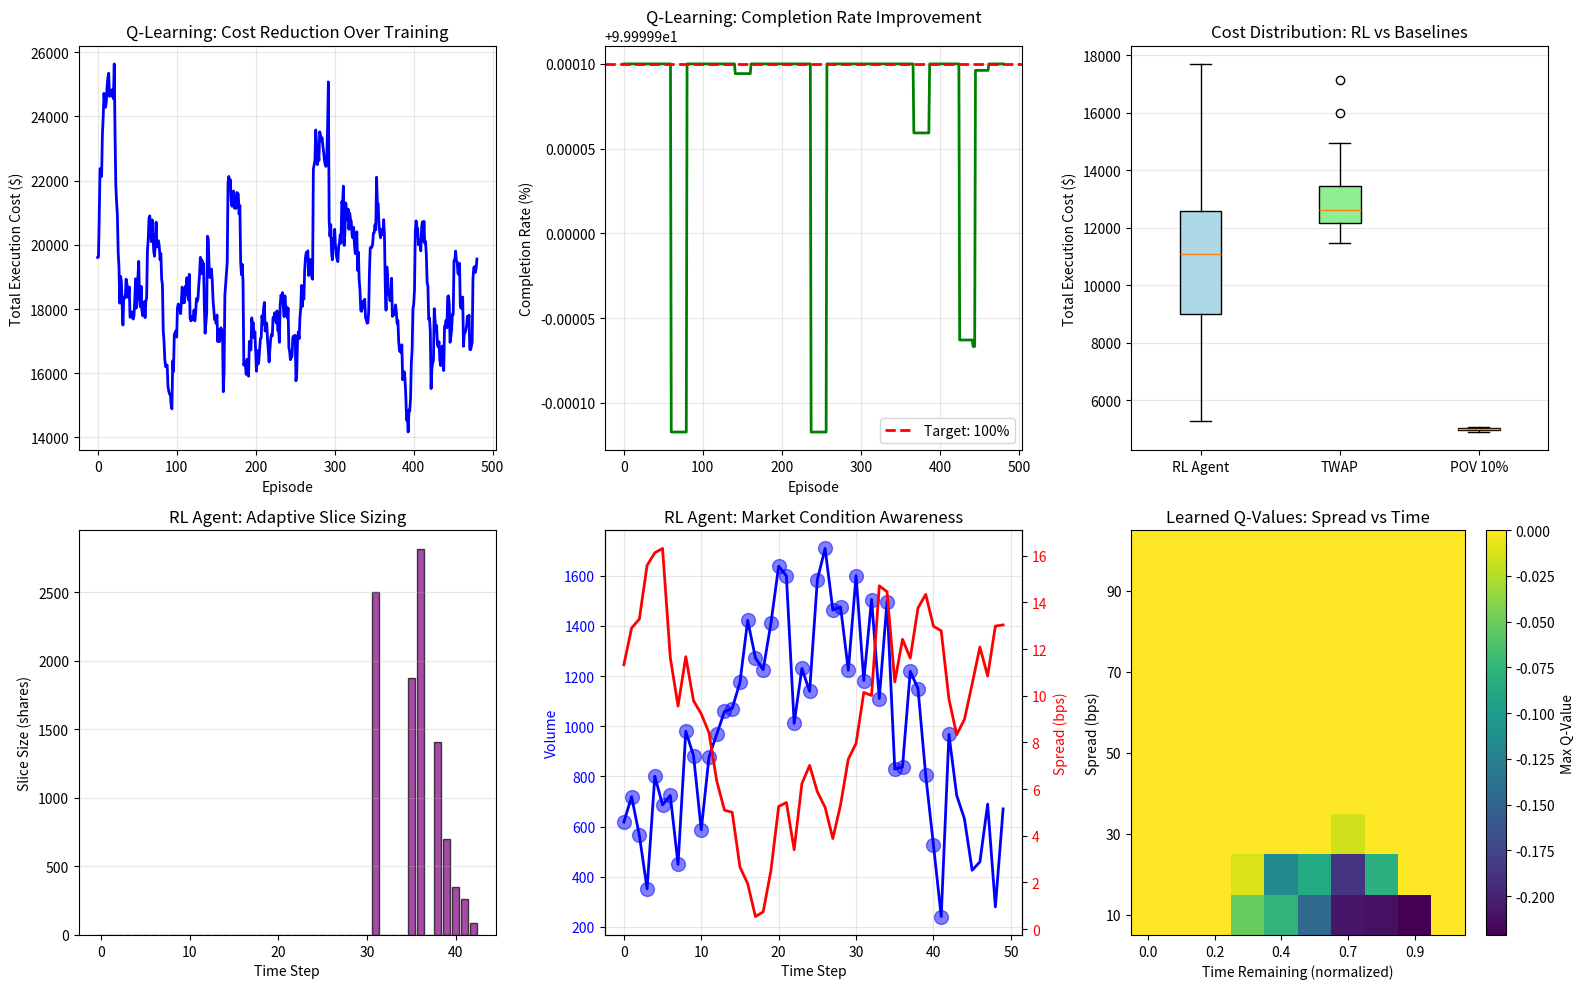

This chart was generated by the following Python code:
import numpy as np
import matplotlib.pyplot as plt
from collections import deque
import random

np.random.seed(42)
random.seed(42)

# ============================================================================
# MARKET ENVIRONMENT SIMULATOR
# ============================================================================

class MarketEnvironment:
    """Simulated market with realistic dynamics for execution."""
    
    def __init__(self, initial_price=100.0, volatility=0.002, n_steps=50):
        self.initial_price = initial_price
        self.volatility = volatility
        self.n_steps = n_steps
        self.reset()
    
    def reset(self):
        """Reset environment to initial state."""
        self.current_step = 0
        self.price = self.initial_price
        
        # Generate price path
        returns = np.random.normal(0, self.volatility, self.n_steps)
        self.prices = self.initial_price * np.exp(np.cumsum(returns))
        
        # Generate spread dynamics (mean-reverting)
        spread_shocks = np.random.normal(0, 0.0002, self.n_steps)
        self.spreads = 0.001 + np.cumsum(spread_shocks)
        self.spreads = np.abs(self.spreads)  # Keep positive
        
        # Generate volume profile (U-shaped intraday)
        time_factor = np.linspace(0, 2*np.pi, self.n_steps)
        self.volumes = 1000 * (1 + 0.5*np.cos(time_factor - np.pi))
        self.volumes += np.random.normal(0, 200, self.n_steps)
        self.volumes = np.maximum(self.volumes, 100)
        
        return self.get_state()
    
    def get_state(self):
        """Return current market state features."""
        if self.current_step >= self.n_steps:
            return None
        
        # State: [spread, volume, price_momentum, time_remaining]
        spread = self.spreads[self.current_step]
        volume = self.volumes[self.current_step]
        
        # Recent price momentum
        lookback = min(5, self.current_step)
        if lookback > 0:
            momentum = (self.prices[self.current_step] - self.prices[self.current_step-lookback]) / self.prices[self.current_step-lookback]
        else:
            momentum = 0
        
        time_remaining = (self.n_steps - self.current_step) / self.n_steps
        
        return np.array([spread, volume/1000, momentum*100, time_remaining])
    
    def step(self, slice_size):
        """
        Execute trade and return cost.
        slice_size: Number of shares to trade (normalized 0-1)
        """
        if self.current_step >= self.n_steps:
            return None, 0, True
        
        price = self.prices[self.current_step]
        spread = self.spreads[self.current_step]
        volume = self.volumes[self.current_step]
        
        # Market impact: proportional to (slice_size / volume)
        market_impact = 0.01 * (slice_size / (volume/1000))
        
        # Total execution cost: spread + market impact
        execution_cost = price * (spread/2 + market_impact)
        
        self.current_step += 1
        next_state = self.get_state()
        done = (self.current_step >= self.n_steps)
        
        return next_state, execution_cost, done

# ============================================================================
# Q-LEARNING AGENT
# ============================================================================

class QLearningAgent:
    """Q-learning agent for adaptive execution."""
    
    def __init__(self, state_dim=4, n_actions=5, learning_rate=0.01, 
                 discount=0.95, epsilon=0.2):
        self.state_dim = state_dim
        self.n_actions = n_actions  # Discrete action space (slice sizes)
        self.lr = learning_rate
        self.gamma = discount
        self.epsilon = epsilon
        
        # Q-table approximation (discretize states)
        self.q_table = {}
    
    def discretize_state(self, state):
        """Convert continuous state to discrete for Q-table."""
        # Discretize each dimension
        spread_bin = int(np.clip(state[0] * 1000, 0, 10))  # spread [0, 0.01]
        volume_bin = int(np.clip(state[1], 0, 5))  # volume [0, 5000]
        momentum_bin = int(np.clip((state[2] + 5) * 2, 0, 20))  # momentum [-5%, 5%]
        time_bin = int(state[3] * 10)  # time [0, 1]
        
        return (spread_bin, volume_bin, momentum_bin, time_bin)
    
    def get_q_value(self, state, action):
        """Get Q-value for state-action pair."""
        state_key = self.discretize_state(state)
        if state_key not in self.q_table:
            self.q_table[state_key] = np.zeros(self.n_actions)
        return self.q_table[state_key][action]
    
    def choose_action(self, state, remaining_qty, explore=True):
        """
        Epsilon-greedy action selection.
        Actions: Different slice sizes from 0% to 100% of remaining.
        """
        if explore and random.random() < self.epsilon:
            # Exploration: random action
            action = random.randint(0, self.n_actions - 1)
        else:
            # Exploitation: best action
            state_key = self.discretize_state(state)
            if state_key not in self.q_table:
                self.q_table[state_key] = np.zeros(self.n_actions)
            action = np.argmax(self.q_table[state_key])
        
        # Map action to slice size (0%, 25%, 50%, 75%, 100% of remaining)
        slice_fractions = [0.0, 0.25, 0.5, 0.75, 1.0]
        slice_size = slice_fractions[action] * remaining_qty
        
        return action, slice_size
    
    def update(self, state, action, reward, next_state):
        """Q-learning update rule."""
        state_key = self.discretize_state(state)
        if state_key not in self.q_table:
            self.q_table[state_key] = np.zeros(self.n_actions)
        
        # Current Q-value
        q_current = self.q_table[state_key][action]
        
        # Max Q-value for next state
        if next_state is not None:
            next_state_key = self.discretize_state(next_state)
            if next_state_key not in self.q_table:
                self.q_table[next_state_key] = np.zeros(self.n_actions)
            q_next_max = np.max(self.q_table[next_state_key])
        else:
            q_next_max = 0
        
        # Q-learning update
        q_target = reward + self.gamma * q_next_max
        self.q_table[state_key][action] += self.lr * (q_target - q_current)

# ============================================================================
# TRAINING
# ============================================================================

print("="*70)
print("ADAPTIVE EXECUTION: Q-LEARNING AGENT TRAINING")
print("="*70)

env = MarketEnvironment(n_steps=50)
agent = QLearningAgent(state_dim=4, n_actions=5, learning_rate=0.1, epsilon=0.3)

total_quantity = 10000  # shares to execute
n_episodes = 500

episode_costs = []
episode_completions = []

for episode in range(n_episodes):
    state = env.reset()
    remaining_qty = total_quantity
    total_cost = 0
    
    while remaining_qty > 0:
        # Choose action
        action, slice_size = agent.choose_action(state, remaining_qty, explore=True)
        
        # Execute in environment
        next_state, cost, done = env.step(slice_size)
        
        # Negative reward (minimize cost)
        reward = -cost
        
        # Penalize if failed to complete
        if done and remaining_qty > 0:
            reward -= 100  # Large penalty
        
        # Update agent
        agent.update(state, action, reward, next_state)
        
        # Update state
        state = next_state
        remaining_qty -= slice_size
        total_cost += cost
        
        if done:
            break
    
    episode_costs.append(total_cost)
    completion_rate = max(0, (total_quantity - remaining_qty) / total_quantity)
    episode_completions.append(completion_rate)
    
    if (episode + 1) % 100 == 0:
        avg_cost = np.mean(episode_costs[-100:])
        avg_completion = np.mean(episode_completions[-100:])
        print(f"Episode {episode+1}: Avg Cost = {avg_cost:.2f}, "
              f"Completion = {avg_completion*100:.1f}%")

print("\n✓ Training complete")

# ============================================================================
# TESTING: RL vs BASELINES
# ============================================================================

print("\n" + "="*70)
print("PERFORMANCE COMPARISON: RL vs BASELINES")
print("="*70)

n_test_episodes = 50
rl_costs = []
twap_costs = []
pov_costs = []

for episode in range(n_test_episodes):
    env_test = MarketEnvironment(n_steps=50)
    
    # RL Agent (no exploration)
    state = env_test.reset()
    remaining_qty = total_quantity
    rl_cost = 0
    
    while remaining_qty > 0:
        action, slice_size = agent.choose_action(state, remaining_qty, explore=False)
        next_state, cost, done = env_test.step(slice_size)
        rl_cost += cost
        remaining_qty -= slice_size
        state = next_state
        if done:
            break
    
    rl_costs.append(rl_cost)
    
    # TWAP Baseline
    env_test.reset()
    twap_slice = total_quantity / 50
    twap_cost = 0
    for _ in range(50):
        _, cost, _ = env_test.step(twap_slice)
        twap_cost += cost
    twap_costs.append(twap_cost)
    
    # POV 10% Baseline
    env_test.reset()
    pov_remaining = total_quantity
    pov_cost = 0
    for step in range(50):
        volume = env_test.volumes[step]
        pov_slice = min(0.1 * volume, pov_remaining)
        _, cost, _ = env_test.step(pov_slice)
        pov_cost += cost
        pov_remaining -= pov_slice
        if pov_remaining <= 0:
            break
    pov_costs.append(pov_cost)

rl_avg = np.mean(rl_costs)
twap_avg = np.mean(twap_costs)
pov_avg = np.mean(pov_costs)

print(f"\nRL Agent:       Avg Cost = ${rl_avg:.2f} ± ${np.std(rl_costs):.2f}")
print(f"TWAP Baseline:  Avg Cost = ${twap_avg:.2f} ± ${np.std(twap_costs):.2f}")
print(f"POV 10%:        Avg Cost = ${pov_avg:.2f} ± ${np.std(pov_costs):.2f}")

improvement_vs_twap = (twap_avg - rl_avg) / twap_avg * 100
improvement_vs_pov = (pov_avg - rl_avg) / pov_avg * 100

print(f"\nRL Improvement vs TWAP: {improvement_vs_twap:+.1f}%")
print(f"RL Improvement vs POV:  {improvement_vs_pov:+.1f}%")

# ============================================================================
# VISUALIZATIONS
# ============================================================================

fig, axes = plt.subplots(2, 3, figsize=(16, 10))

# Plot 1: Learning curve (cost over episodes)
ax1 = axes[0, 0]
window = 20
smoothed_costs = np.convolve(episode_costs, np.ones(window)/window, mode='valid')
ax1.plot(smoothed_costs, linewidth=2, color='blue')
ax1.set_xlabel('Episode')
ax1.set_ylabel('Total Execution Cost ($)')
ax1.set_title('Q-Learning: Cost Reduction Over Training')
ax1.grid(True, alpha=0.3)

# Plot 2: Completion rate over training
ax2 = axes[0, 1]
smoothed_completion = np.convolve(episode_completions, np.ones(window)/window, mode='valid')
ax2.plot(smoothed_completion * 100, linewidth=2, color='green')
ax2.axhline(y=100, color='red', linestyle='--', linewidth=2, label='Target: 100%')
ax2.set_xlabel('Episode')
ax2.set_ylabel('Completion Rate (%)')
ax2.set_title('Q-Learning: Completion Rate Improvement')
ax2.legend()
ax2.grid(True, alpha=0.3)

# Plot 3: Strategy comparison (box plot)
ax3 = axes[0, 2]
data_to_plot = [rl_costs, twap_costs, pov_costs]
bp = ax3.boxplot(data_to_plot, labels=['RL Agent', 'TWAP', 'POV 10%'],
                patch_artist=True)
colors = ['lightblue', 'lightgreen', 'lightcoral']
for patch, color in zip(bp['boxes'], colors):
    patch.set_facecolor(color)
ax3.set_ylabel('Total Execution Cost ($)')
ax3.set_title('Cost Distribution: RL vs Baselines')
ax3.grid(True, alpha=0.3, axis='y')

# Plot 4: RL agent behavior (sample execution)
ax4 = axes[1, 0]
env_demo = MarketEnvironment(n_steps=50)
state = env_demo.reset()
remaining = total_quantity
execution_times = []
slice_sizes = []

while remaining > 0 and env_demo.current_step < env_demo.n_steps:
    action, slice_size = agent.choose_action(state, remaining, explore=False)
    execution_times.append(env_demo.current_step)
    slice_sizes.append(slice_size)
    next_state, _, done = env_demo.step(slice_size)
    remaining -= slice_size
    state = next_state
    if done:
        break

ax4.bar(execution_times, slice_sizes, alpha=0.7, color='purple', edgecolor='black')
ax4.set_xlabel('Time Step')
ax4.set_ylabel('Slice Size (shares)')
ax4.set_title('RL Agent: Adaptive Slice Sizing')
ax4.grid(True, alpha=0.3, axis='y')

# Plot 5: Market conditions during demo execution
ax5 = axes[1, 1]
ax5_spread = ax5.twinx()
ax5.plot(env_demo.volumes, 'b-', linewidth=2, label='Volume')
ax5_spread.plot(env_demo.spreads * 10000, 'r-', linewidth=2, label='Spread (bps)')
ax5.scatter(execution_times, [env_demo.volumes[t] for t in execution_times],
           s=100, c='blue', alpha=0.5, zorder=5)
ax5.set_xlabel('Time Step')
ax5.set_ylabel('Volume', color='blue')
ax5_spread.set_ylabel('Spread (bps)', color='red')
ax5.set_title('RL Agent: Market Condition Awareness')
ax5.tick_params(axis='y', labelcolor='blue')
ax5_spread.tick_params(axis='y', labelcolor='red')
ax5.grid(True, alpha=0.3)

# Plot 6: Q-value heatmap (sample state slice)
ax6 = axes[1, 2]
# Sample Q-values for different spread and time combinations
spreads_sample = np.linspace(0.001, 0.01, 10)
times_sample = np.linspace(0, 1, 10)
q_matrix = np.zeros((10, 10))

for i, spread in enumerate(spreads_sample):
    for j, time_rem in enumerate(times_sample):
        sample_state = np.array([spread, 1.0, 0.0, time_rem])
        state_key = agent.discretize_state(sample_state)
        if state_key in agent.q_table:
            q_matrix[i, j] = np.max(agent.q_table[state_key])

im = ax6.imshow(q_matrix, aspect='auto', cmap='viridis', origin='lower')
ax6.set_xlabel('Time Remaining (normalized)')
ax6.set_ylabel('Spread (bps)')
ax6.set_title('Learned Q-Values: Spread vs Time')
ax6.set_xticks(np.arange(0, 10, 2))
ax6.set_xticklabels([f'{t:.1f}' for t in times_sample[::2]])
ax6.set_yticks(np.arange(0, 10, 2))
ax6.set_yticklabels([f'{s*10000:.0f}' for s in spreads_sample[::2]])
plt.colorbar(im, ax=ax6, label='Max Q-Value')

plt.tight_layout()
plt.savefig('adaptive_execution_rl.png', dpi=100, bbox_inches='tight')
print("\n✓ Visualization saved: adaptive_execution_rl.png")
plt.show()
